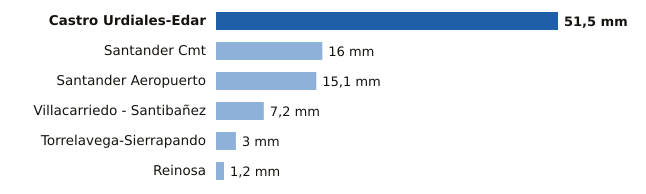

The file beside this chart, header and first rows:
estacion, provincia, mm
Castro Urdiales-Edar, Cantabria, 51.5
Santander Cmt, Cantabria, 16.0
Santander Aeropuerto, Cantabria, 15.1
Villacarriedo - Santibañez, Cantabria, 7.2
Torrelavega-Sierrapando, Cantabria, 3.0
Reinosa, Cantabria, 1.2
